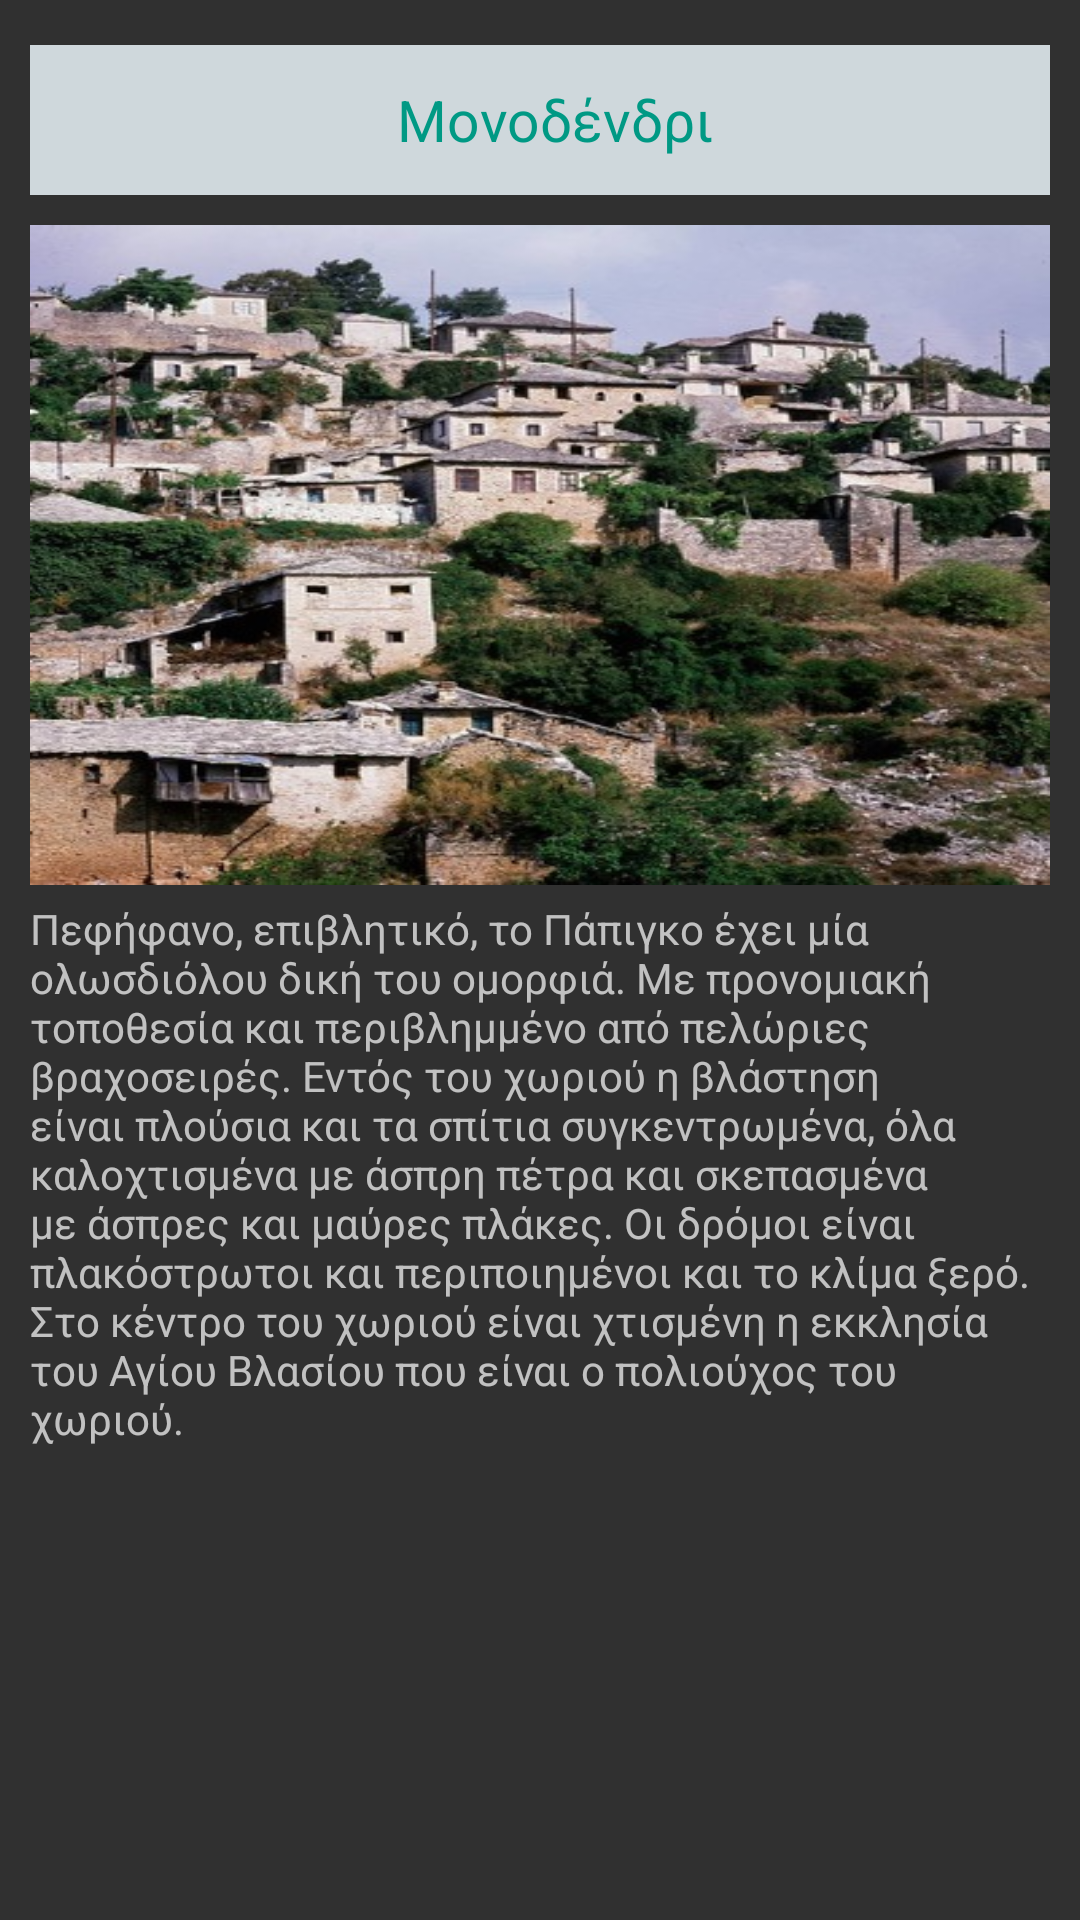

Layout XML and referenced resources for this Android screen:
<!-- AndroidManifest.xml: application theme AppTheme -->
<!-- res/layout/monodendrilayout.xml -->
<?xml version="1.0" encoding="utf-8"?>
<LinearLayout
    xmlns:android="http://schemas.android.com/apk/res/android" android:layout_width="match_parent"
    android:layout_height="match_parent"
    android:orientation="vertical"
    android:padding="10dp">

    <TextView android:layout_marginTop="5dp"
        android:id="@+id/txt"
        android:layout_width="match_parent"
        android:layout_height="50dp"
        android:gravity="center"
        android:textSize="19sp"
        android:textColor="@color/colorLightGreen"
        android:background="@color/colorLightGrey"
        android:text="  Μονοδένδρι"
        xmlns:android="http://schemas.android.com/apk/res/android"
        />

    <ImageView
        android:layout_width="match_parent"
        android:layout_height="220dp"
        android:src="@drawable/monodendri1"
        android:scaleType="fitXY"
        android:layout_marginTop="10dp"/>

    <TextView
        android:layout_width="match_parent"
        android:layout_height="wrap_content"
        android:id="@+id/text"
        android:layout_marginTop="5dp"
        android:text="@string/txt6"
        />
</LinearLayout>
<!-- resources referenced by this layout -->
<resources>
  <color name="colorLightGreen">#009984</color>
  <color name="colorLightGrey">#cfd8dc</color>
  <!-- drawable monodendri1: jpg bitmap (drawable, 80732 bytes) -->
  <string name="txt6">Πεφήφανο, επιβλητικό, το Πάπιγκο έχει μία ολωσδιόλου δική του ομορφιά. Με προνομιακή τοποθεσία και περιβλημμένο από πελώριες βραχοσειρές. Εντός του χωριού η βλάστηση είναι πλούσια και τα σπίτια συγκεντρωμένα, όλα καλοχτισμένα με άσπρη πέτρα και σκεπασμένα με άσπρες και μαύρες πλάκες. Οι δρόμοι είναι πλακόστρωτοι και περιποιημένοι και το κλίμα ξερό. Στο κέντρο του χωριού είναι χτισμένη η εκκλησία του Αγίου Βλασίου που είναι ο πολιούχος του χωριού.</string>
  <style name="AppTheme" parent="Theme.AppCompat.NoActionBar">
          
          <item name="colorPrimary">@color/colorPrimary</item>
          <item name="colorPrimaryDark">@color/colorPrimaryDark</item>
          <item name="colorAccent">@color/colorAccent</item>
          <item name="android:colorActivatedHighlight">@color/colorLightGreen</item>
  
      </style>
  <color name="colorPrimary">#3F51B5</color>
  <color name="colorPrimaryDark">#303F9F</color>
  <color name="colorAccent">#009984</color>
</resources>
